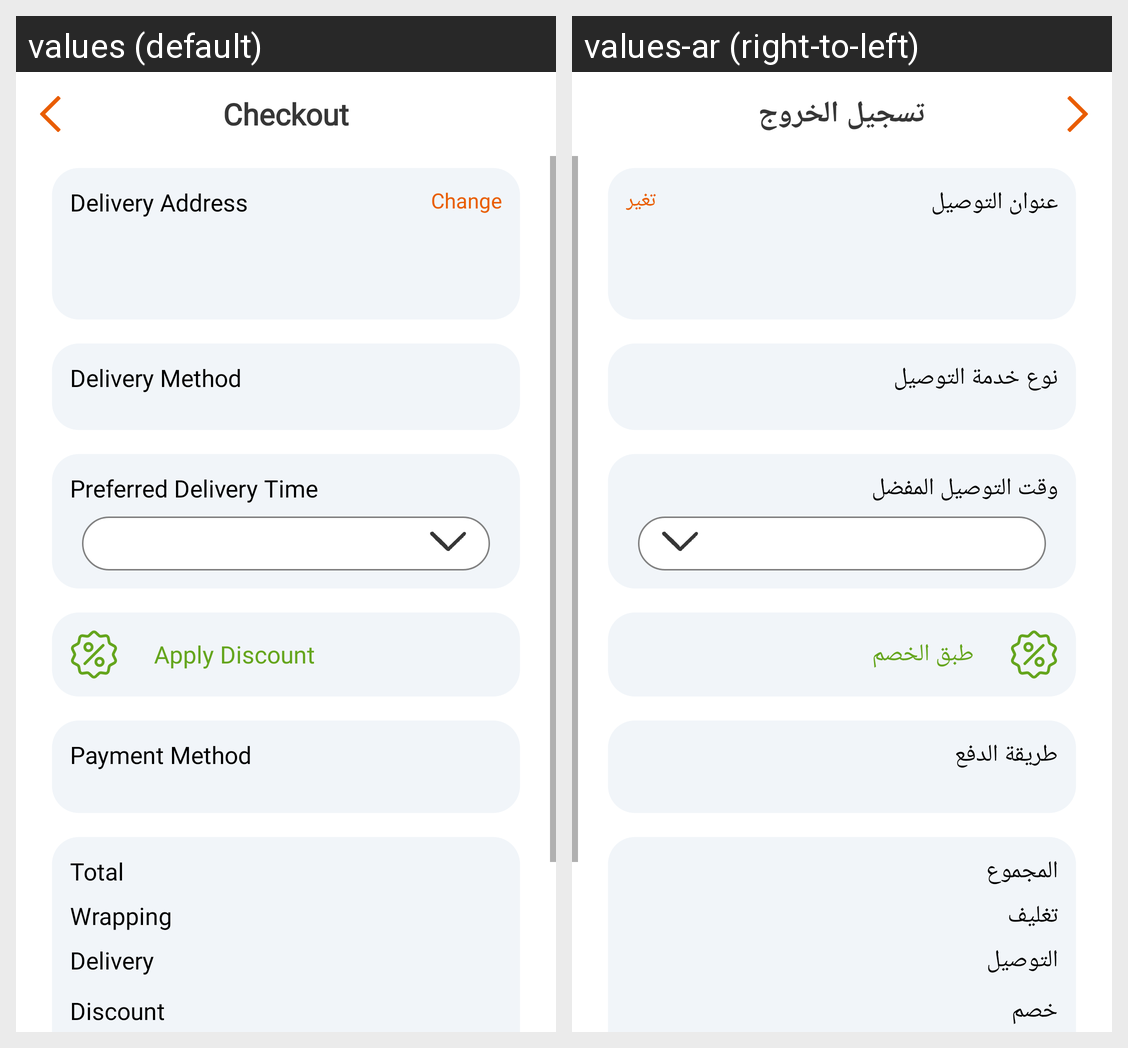

The Android screen above is rendered under two locales of the same app. Produce the string resources it draws, with the default and per-locale values.
Android screen res/layout/activity_check_out.xml rendered under 2 locales, left to right: values (default), values-ar (right-to-left). Device: Nexus 5 (rendered at 1080×1920; each locale shown at half size, 540×960, under a caption strip naming it); theme WindowWithoutTitle.
Strings drawn on this screen, with the default value and each locale's value (text and hints the layout hard-codes, and strings that could not be matched under every locale, appear in the picture but are not listed):

change_string
  values: Change
  values-ar: تغير

delivery_address
  values: Delivery Address
  values-ar: عنوان التوصيل

delivery_method
  values: Delivery Method
  values-ar: نوع خدمة التوصيل

prefered_delivery_time
  values: Preferred Delivery Time
  values-ar: وقت التوصيل المفضل

apply_discount
  values: Apply Discount
  values-ar: طبق الخصم

payment_method
  values: Payment Method
  values-ar: طريقة الدفع

total_string
  values: Total
  values-ar: المجموع

wrapping_string
  values: Wrapping
  values-ar: تغليف

delivery_string
  values: Delivery
  values-ar: التوصيل

discount_string
  values: Discount
  values-ar: خصم

checkout
  values: Checkout
  values-ar: تسجيل الخروج

check_out_string
  values: Checkout
  values-ar: تسجيل الخروج
